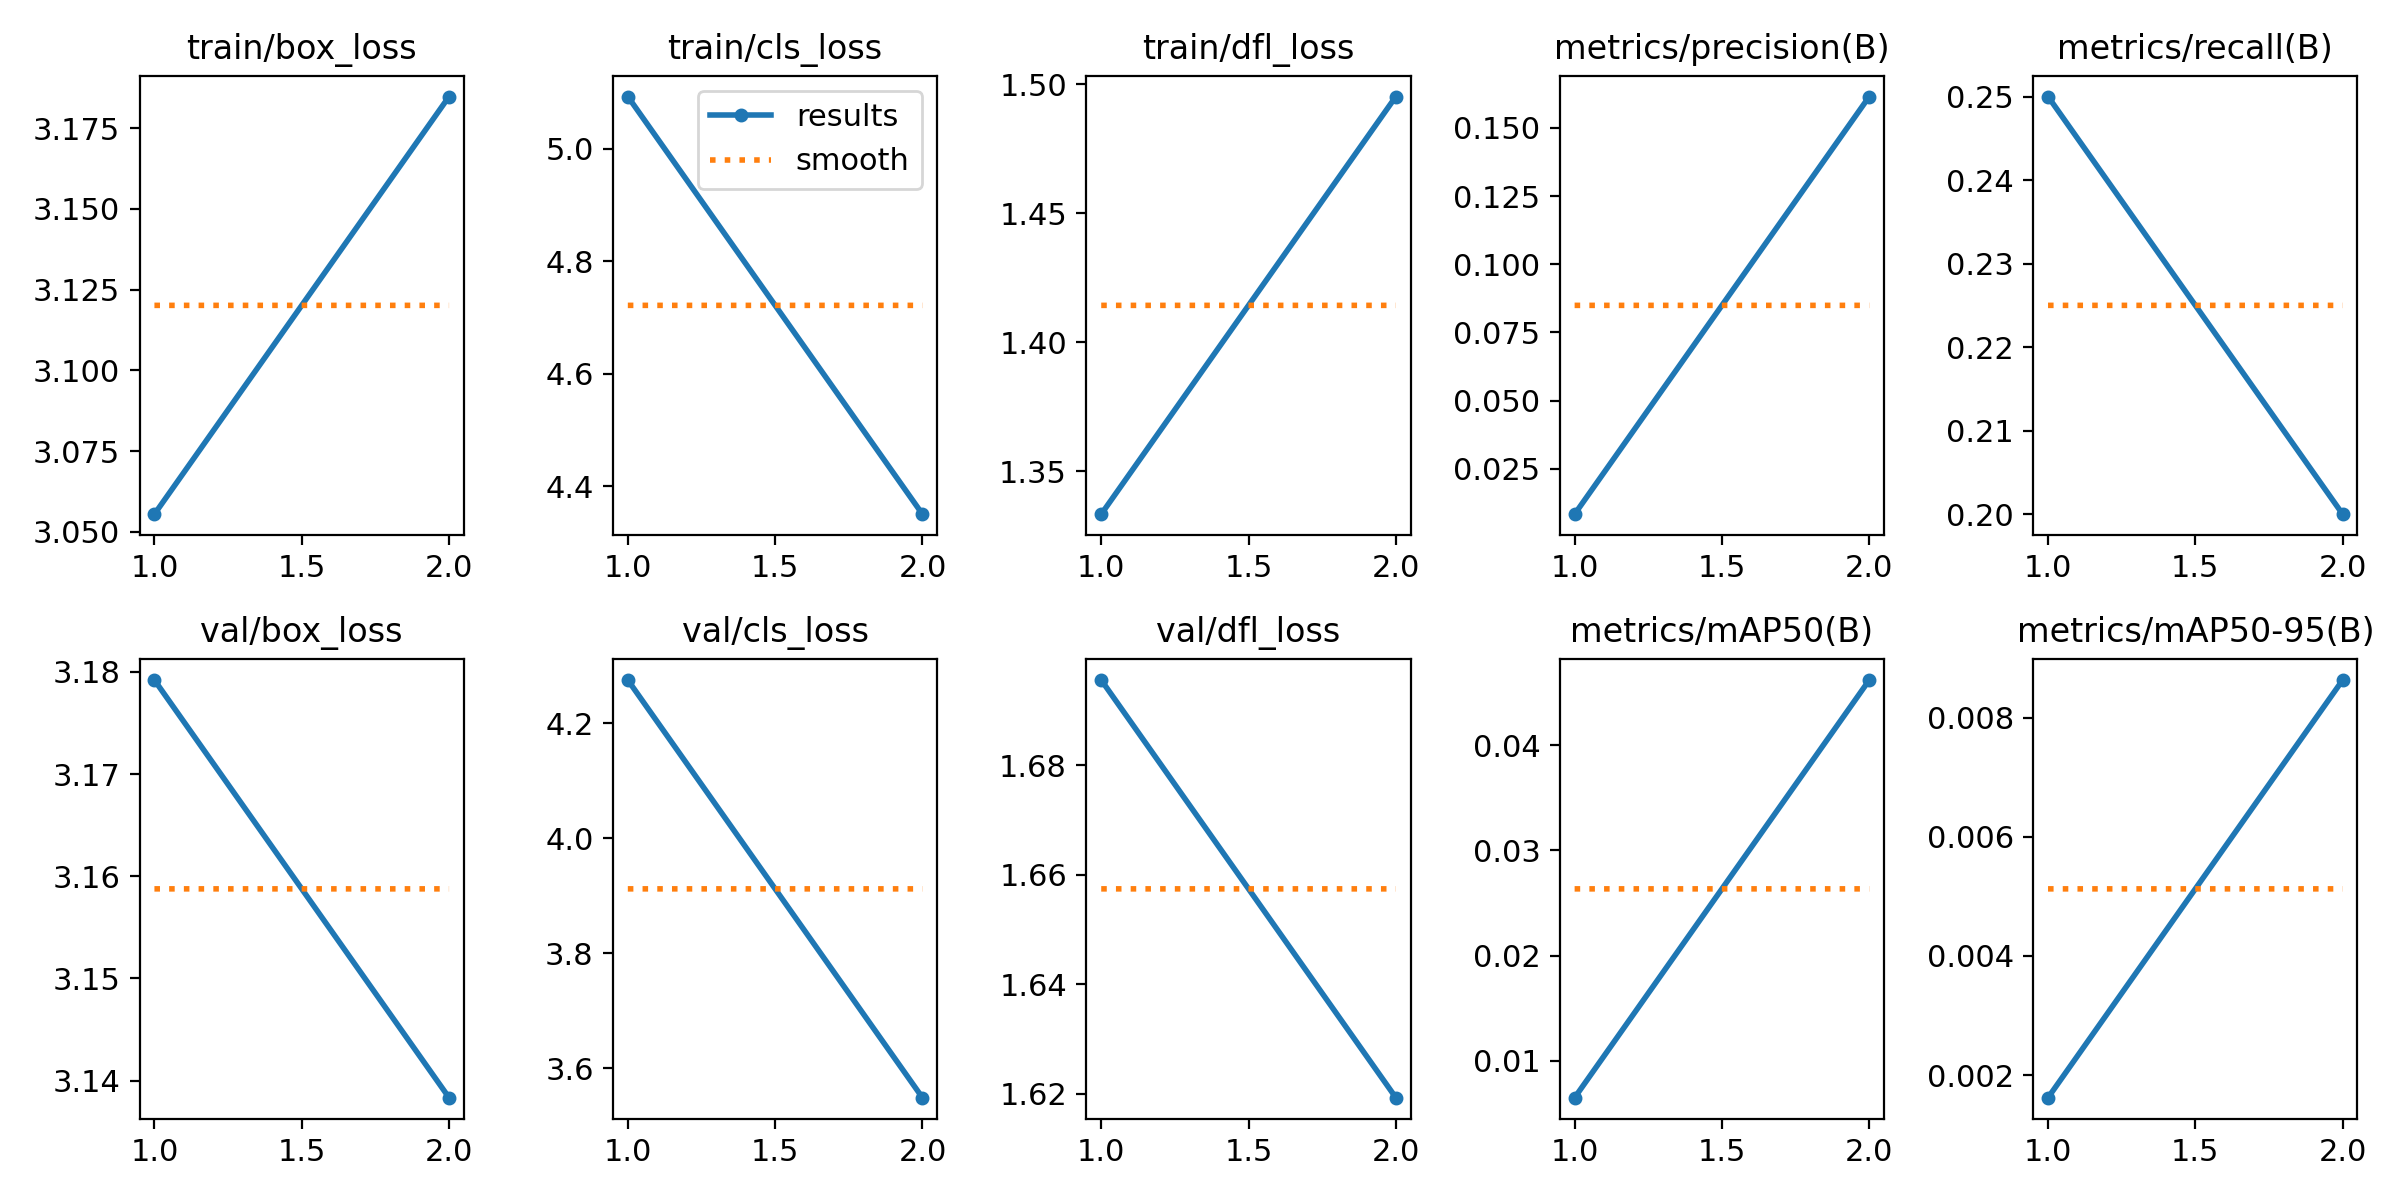

The data file committed next to this chart (first rows):
epoch, time, train/box_loss, train/cls_loss, train/dfl_loss, metrics/precision(B), metrics/recall(B), metrics/mAP50(B), metrics/mAP50-95(B), val/box_loss, val/cls_loss, val/dfl_loss, lr/pg0, lr/pg1, lr/pg2
1, 26.75, 3.055, 5.093, 1.333, 0.00833, 0.25, 0.0065, 0.00162, 3.179, 4.275, 1.696, 2e-05, 2e-05, 2e-05
2, 44.15, 3.185, 4.35, 1.495, 0.1615, 0.2, 0.0462, 0.00863, 3.138, 3.549, 1.619, 3.03e-05, 3.03e-05, 3.03e-05
